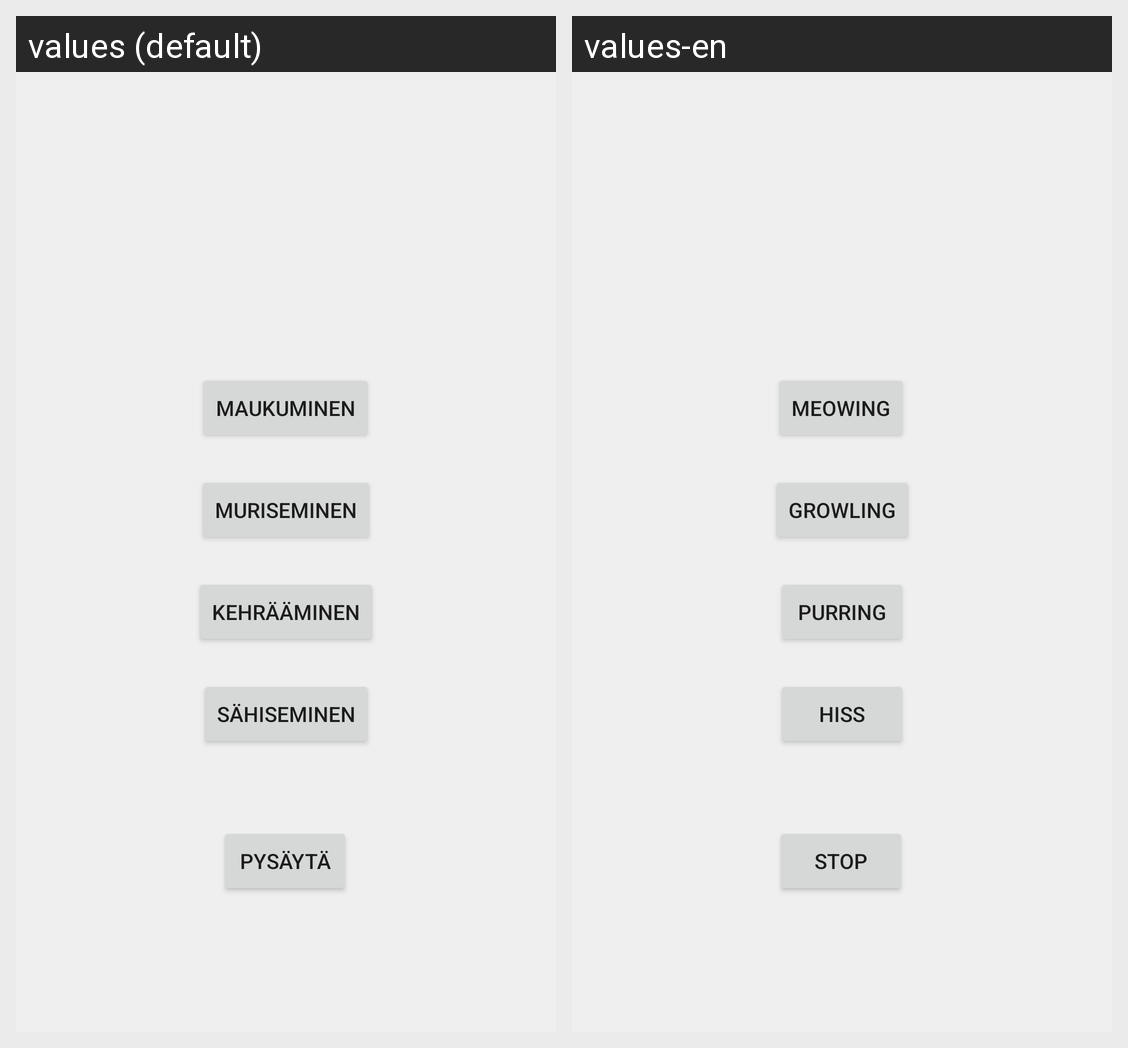

For this localized Android screen grid, give each drawn string resource with its value in every locale shown.
Android screen res/layout/activity_cat_sounds.xml rendered under 2 locales, left to right: values (default), values-en. Device: Nexus 5 (rendered at 1080×1920; each locale shown at half size, 540×960, under a caption strip naming it); theme Theme.Elainhelp.
Strings drawn on this screen, with the default value and each locale's value (text and hints the layout hard-codes, and strings that could not be matched under every locale, appear in the picture but are not listed):

cat_stop
  values: Pysäytä
  values-en: Stop

muriseminen
  values: Muriseminen
  values-en: Growling

maukuminen
  values: Maukuminen
  values-en: Meowing

kehrays
  values: Kehrääminen
  values-en: Purring

sahina
  values: Sähiseminen
  values-en: Hiss
